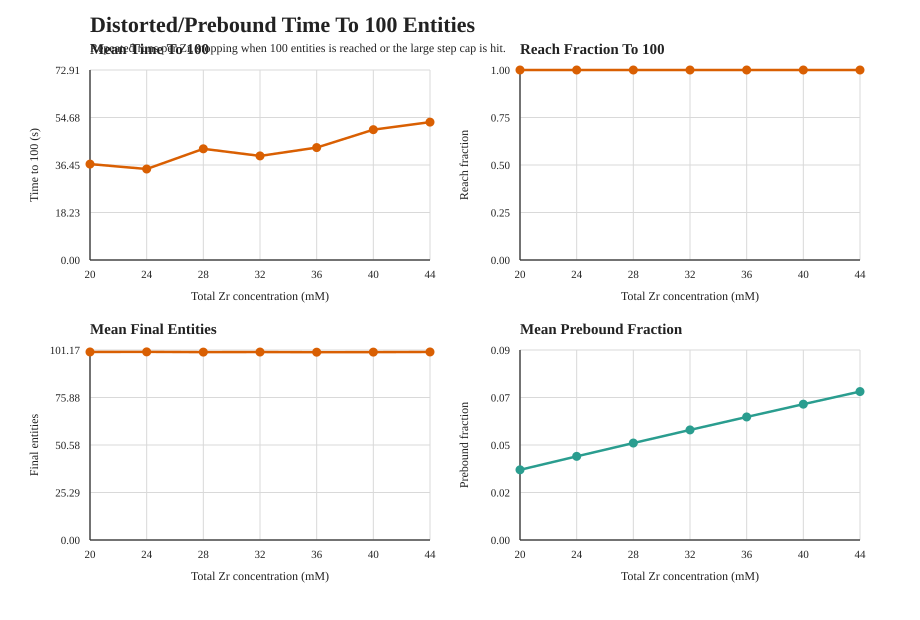

The file beside this chart, header and first rows:
zr_conc, runs, reach_fraction_target, mean_time_to_target_seconds, std_time_to_target_seconds, median_time_to_target_seconds, mean_final_entities, mean_simulated_time_seconds, mean_steps_executed, mean_prebound_fraction, mean_prebound_growth_attempts, mean_prebound_growth_successes, mean_prebound_growth_failures, mean_prebound_entities_added, mean_prebound_linkages_formed, mean_prebound_free_growth_site_delta, mean_prebound_ready_pair_delta
20.0, 24, 1.0, 36.8, 33.83, 27.73, 100.1, 36.8, 207607, 0.03378, 817.1, 760.2, 56.92, 1520, 1520, 8362, 0.125
24.0, 24, 1.0, 34.91, 28.2, 23.91, 100.2, 34.91, 227115, 0.04027, 877.6, 795, 82.62, 1590, 1590, 8745, 0.125
28.0, 24, 1.0, 42.67, 41.28, 35.24, 100, 42.67, 209644, 0.04667, 839.1, 777.2, 61.88, 1554, 1554, 8549, 0.2083
32.0, 24, 1.0, 39.94, 32.87, 29.02, 100.1, 39.94, 212828, 0.05299, 830.7, 772.1, 58.58, 1544, 1544, 8493, 0.04167
36.0, 24, 1.0, 43.14, 26.48, 35.55, 100, 43.14, 229249, 0.05923, 878.7, 819.9, 58.79, 1640, 1640, 9018, 0.125
40.0, 24, 1.0, 50.01, 41.94, 43.93, 100, 50.01, 230630, 0.06539, 923.2, 856, 67.25, 1712, 1712, 9415, 0.1667
44.0, 24, 1.0, 52.91, 38.45, 49.97, 100.1, 52.91, 242368, 0.07147, 953.2, 890.2, 62.92, 1780, 1780, 9793, 0.08333
